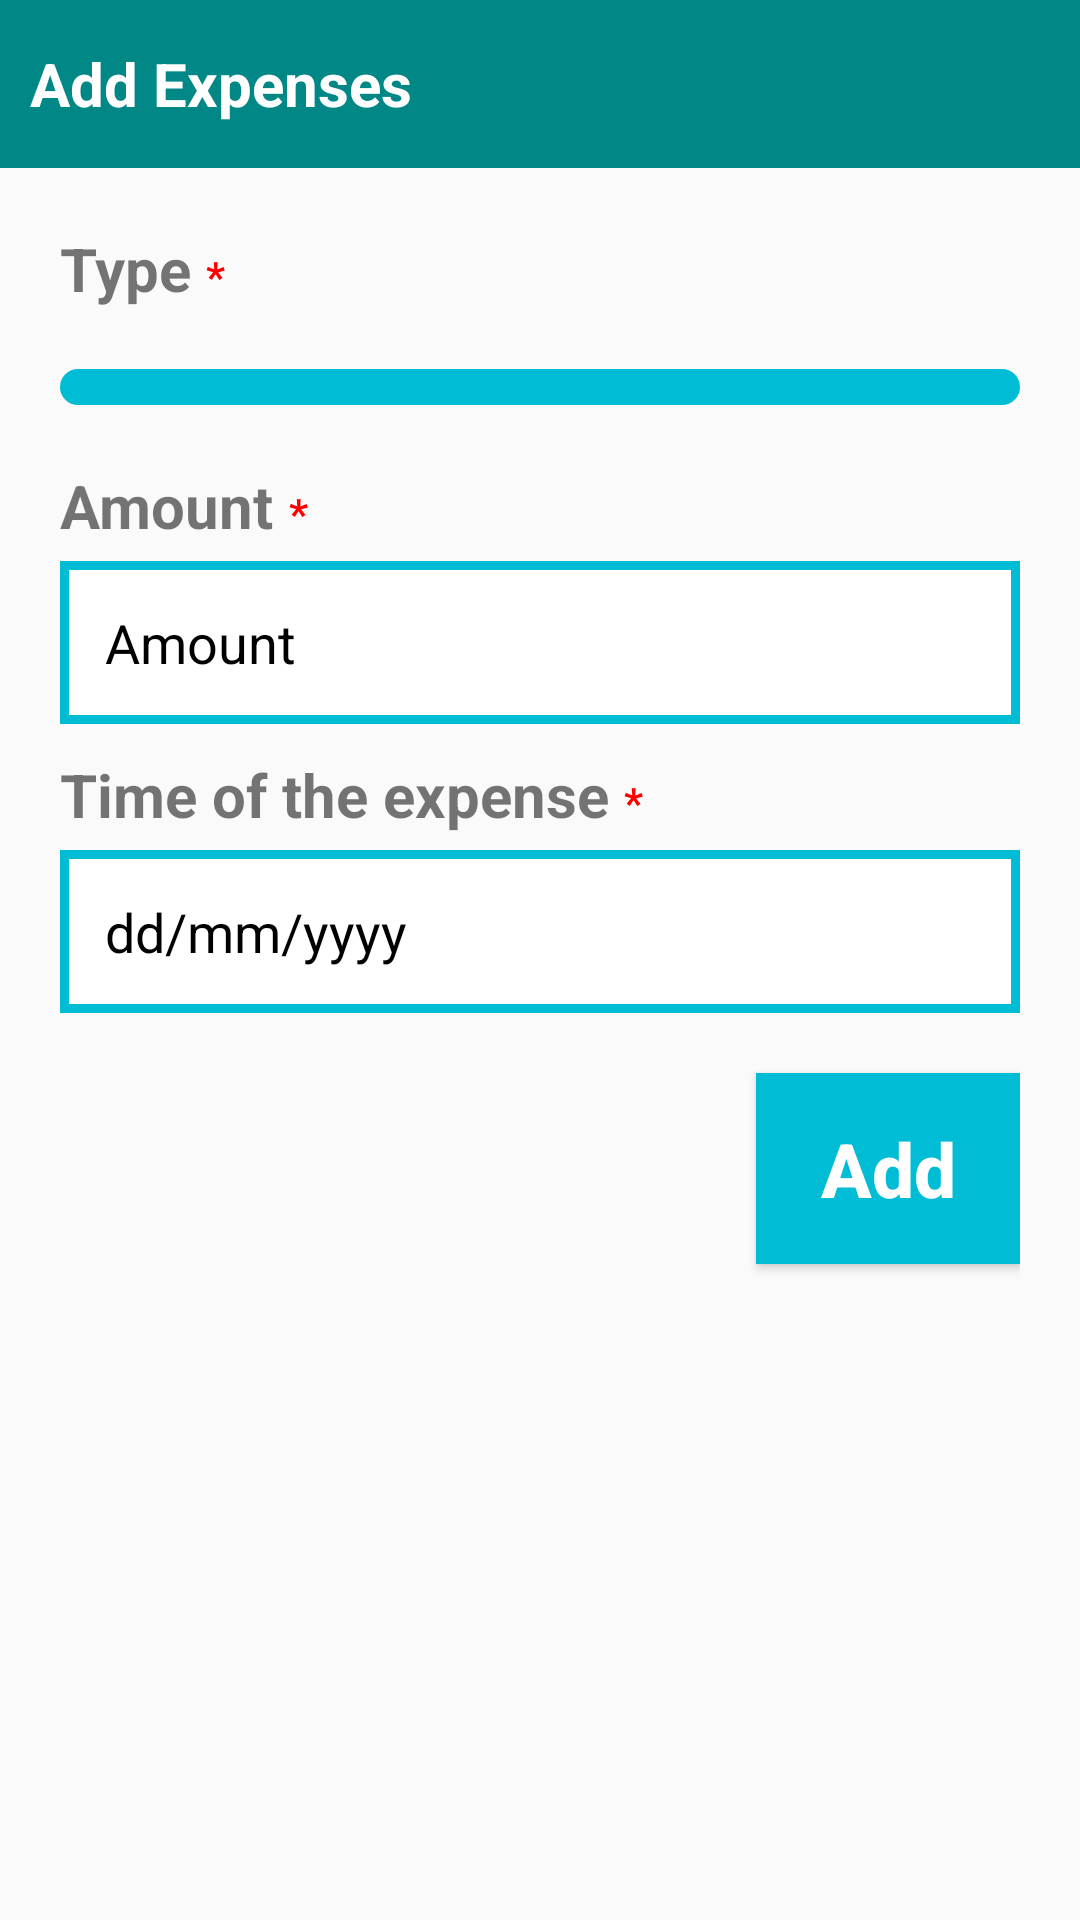

Layout XML and referenced resources for this Android screen:
<!-- AndroidManifest.xml: application theme Theme.AppTrip -->
<!-- res/layout/activity_add_expense.xml -->
<?xml version="1.0" encoding="utf-8"?>
<layout xmlns:android="http://schemas.android.com/apk/res/android"
    xmlns:app="http://schemas.android.com/apk/res-auto"
    xmlns:tools="http://schemas.android.com/tools"
    tools:context=".Activity.AddExpenseActivity">
    <LinearLayout
        android:layout_width="match_parent"
        android:layout_height="match_parent"
        android:orientation="vertical">
        <RelativeLayout
            android:id="@+id/ln_actionbar"
            android:layout_width="match_parent"
            android:layout_height="56dp"
            android:background="@color/teal_700">
            <androidx.appcompat.widget.AppCompatTextView
                android:id="@+id/txtProfileTitle"
                android:layout_width="wrap_content"
                android:layout_height="wrap_content"
                android:layout_centerVertical="true"
                android:layout_marginLeft="10dp"
                android:text="Add Expenses"
                android:textColor="@color/white"
                android:textSize="20sp"
                android:textStyle="bold" />
        </RelativeLayout>
    <LinearLayout
        android:layout_width="match_parent"
        android:layout_height="match_parent"
        android:layout_below="@id/ln_actionbar"
        android:layout_marginStart="20dp"
        android:layout_marginTop="20dp"
        android:layout_marginEnd="20dp"
        android:layout_marginBottom="20dp"
        android:orientation="vertical">
        <LinearLayout
            android:layout_width="match_parent"
            android:layout_height="wrap_content"
            android:orientation="horizontal">
            <TextView
                android:layout_width="wrap_content"
                android:layout_height="wrap_content"
                android:text="Type"
                android:textSize="20dp"
                android:textStyle="bold" />
            <TextView
                android:layout_width="wrap_content"
                android:layout_height="wrap_content"
                android:layout_marginLeft="5dp"
                android:text="*"
                android:textColor="#FF0000"
                android:textStyle="bold" />
        </LinearLayout>
        <Spinner
            android:layout_width="match_parent"
            android:layout_height="wrap_content"
            android:layout_marginTop="20dp"
            android:layout_marginBottom="10dp"
            android:padding="6dp"
            android:textSize="20dp"
            android:spinnerMode="dropdown"
            android:background="@drawable/custom_spinner"
            android:id="@+id/spinnerType"/>
        <LinearLayout
            android:layout_width="match_parent"
            android:layout_height="wrap_content"
            android:layout_marginTop="10dp"
            android:orientation="horizontal">

            <TextView
                android:layout_width="wrap_content"
                android:layout_height="wrap_content"
                android:text="Amount"
                android:textSize="20dp"
                android:textStyle="bold" />

            <TextView
                android:layout_width="wrap_content"
                android:layout_height="wrap_content"
                android:layout_marginLeft="5dp"
                android:text="*"
                android:textColor="#FF0000"
                android:textStyle="bold" />
        </LinearLayout>

        <EditText
            android:id="@+id/edtAmount"
            android:layout_width="match_parent"
            android:layout_height="wrap_content"
            android:layout_marginTop="5dp"
            android:background="@drawable/custom_edit_text"
            android:hint="Amount"
            android:padding="15dp"
            android:textColor="@color/black"
            android:textColorHint="@color/black" />

        <LinearLayout
            android:layout_width="match_parent"
            android:layout_height="wrap_content"
            android:layout_marginTop="10dp"
            android:orientation="horizontal">

            <TextView
                android:layout_width="wrap_content"
                android:layout_height="wrap_content"
                android:text="Time of the expense"
                android:textSize="20dp"
                android:textStyle="bold" />

            <TextView
                android:layout_width="wrap_content"
                android:layout_height="wrap_content"
                android:layout_marginLeft="5dp"
                android:text="*"
                android:textColor="#FF0000"
                android:textStyle="bold" />
        </LinearLayout>

        <EditText
            android:id="@+id/edtTimeof"
            android:layout_width="match_parent"
            android:layout_height="wrap_content"
            android:layout_marginTop="5dp"
            android:background="@drawable/custom_edit_text"
            android:hint="dd/mm/yyyy"
            android:padding="15dp"
            android:textColor="@color/black"
            android:textColorHint="@color/black" />
        <Button
            android:layout_width="wrap_content"
            android:layout_height="wrap_content"
            android:text="Add"
            android:textColor="@color/white"
            android:textSize="25dp"
            android:textStyle="bold"
            android:textAllCaps="false"
            android:id="@+id/btnAddExpenseDb"
            android:layout_gravity="end"
            android:background="@color/blue"
            android:layout_marginTop="20dp"
            android:padding="15dp"/>
    </LinearLayout>
    </LinearLayout>
</layout>
<!-- resources referenced by this layout -->
<resources>
  <color name="black">#FF000000</color>
  <color name="blue">#00BCD4</color>
  <color name="teal_700">#FF018786</color>
  <color name="white">#FFFFFFFF</color>
  <!-- drawable custom_edit_text (drawable) -->
  <?xml version="1.0" encoding="utf-8"?>
  <shape xmlns:android="http://schemas.android.com/apk/res/android">
      <solid android:color="@color/white"/>
      <stroke android:color="@color/blue"
              android:width="3dp"/>
  </shape>
  <!-- drawable custom_spinner (drawable) -->
  <?xml version="1.0" encoding="utf-8"?>
  <shape xmlns:android="http://schemas.android.com/apk/res/android">
          <solid android:color="@color/blue"/>
      <corners android:radius="15dp"/>
  </shape>
  <style name="Theme.AppTrip" parent="Theme.AppCompat.DayNight.NoActionBar">
          
          <item name="colorPrimary">@color/purple_500</item>
          <item name="colorPrimaryVariant">@color/purple_700</item>
          <item name="colorOnPrimary">@color/white</item>
          
          <item name="colorSecondary">@color/teal_200</item>
          <item name="colorSecondaryVariant">@color/teal_700</item>
          <item name="colorOnSecondary">@color/black</item>
          
          <item name="android:statusBarColor" tools:targetApi="l">?attr/colorPrimaryVariant</item>
          
      </style>
  <color name="purple_500">#FF6200EE</color>
  <color name="purple_700">#FF3700B3</color>
  <color name="teal_200">#FF03DAC5</color>
</resources>
